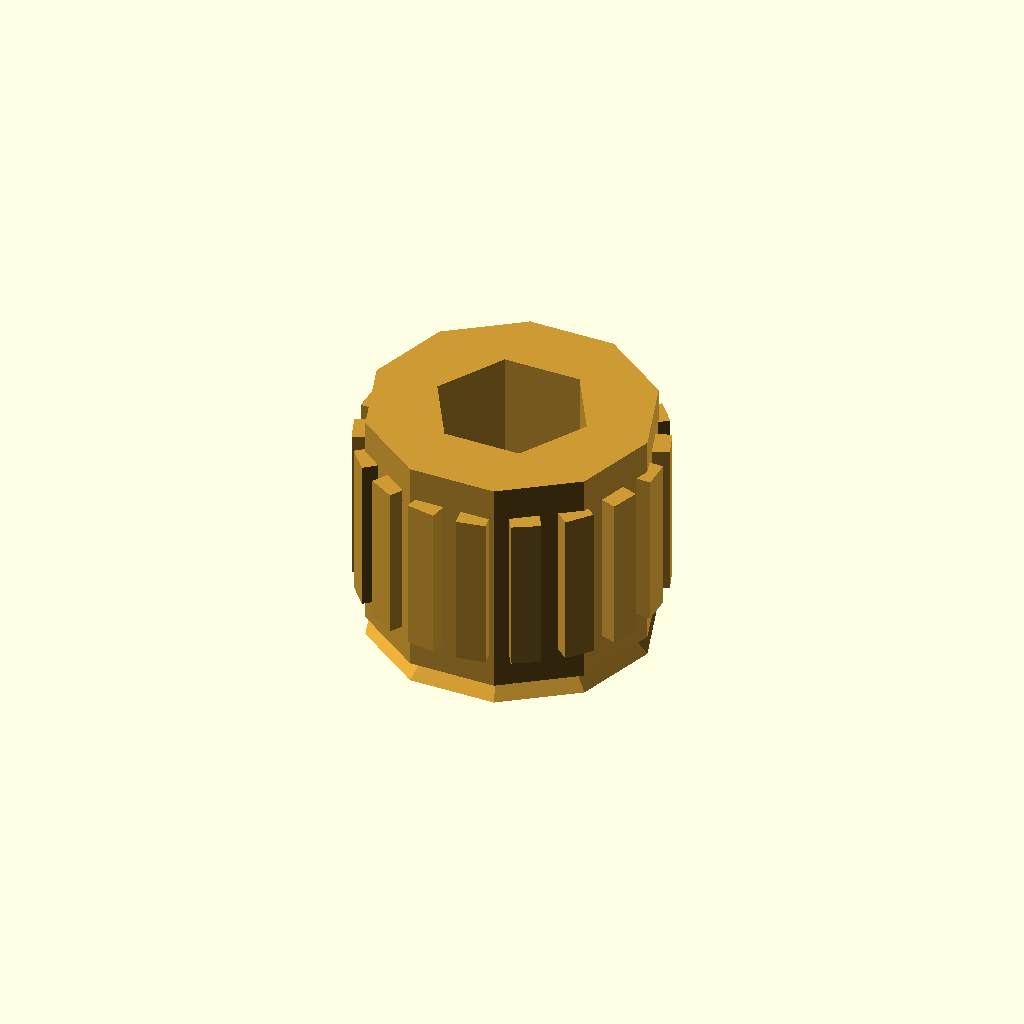
Cell 1: the model at its default parameters.
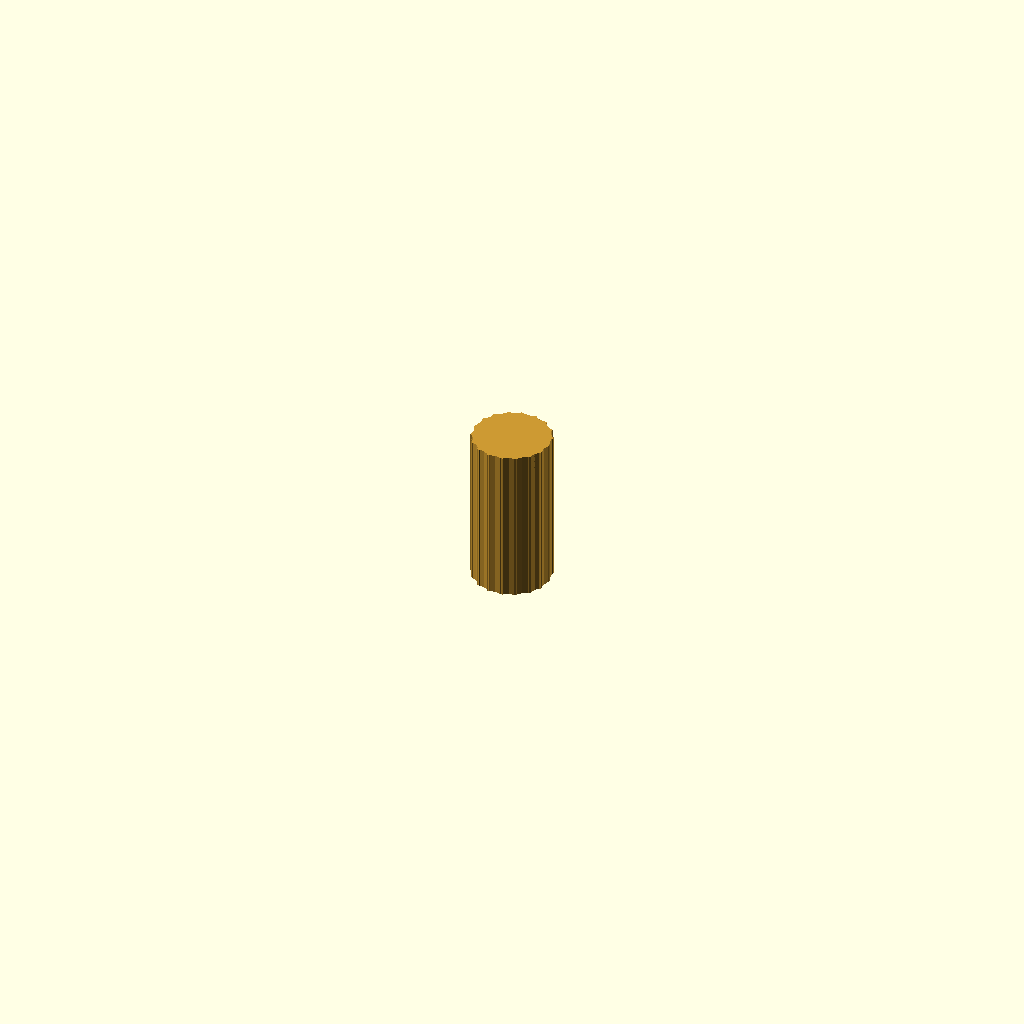
Cell 2: the same model with insert_outer_diameter = 0.1.
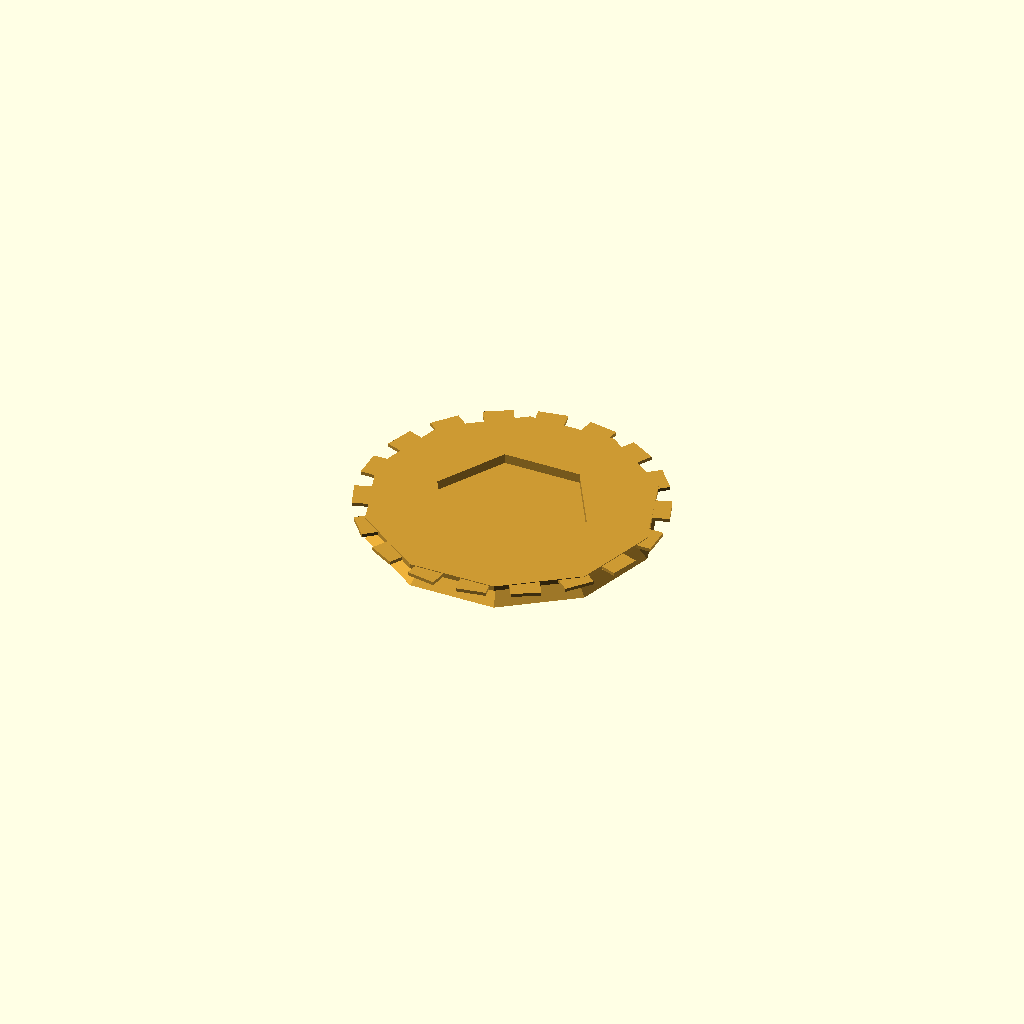
Cell 3: insert_length = 0.1 (everything else at default).
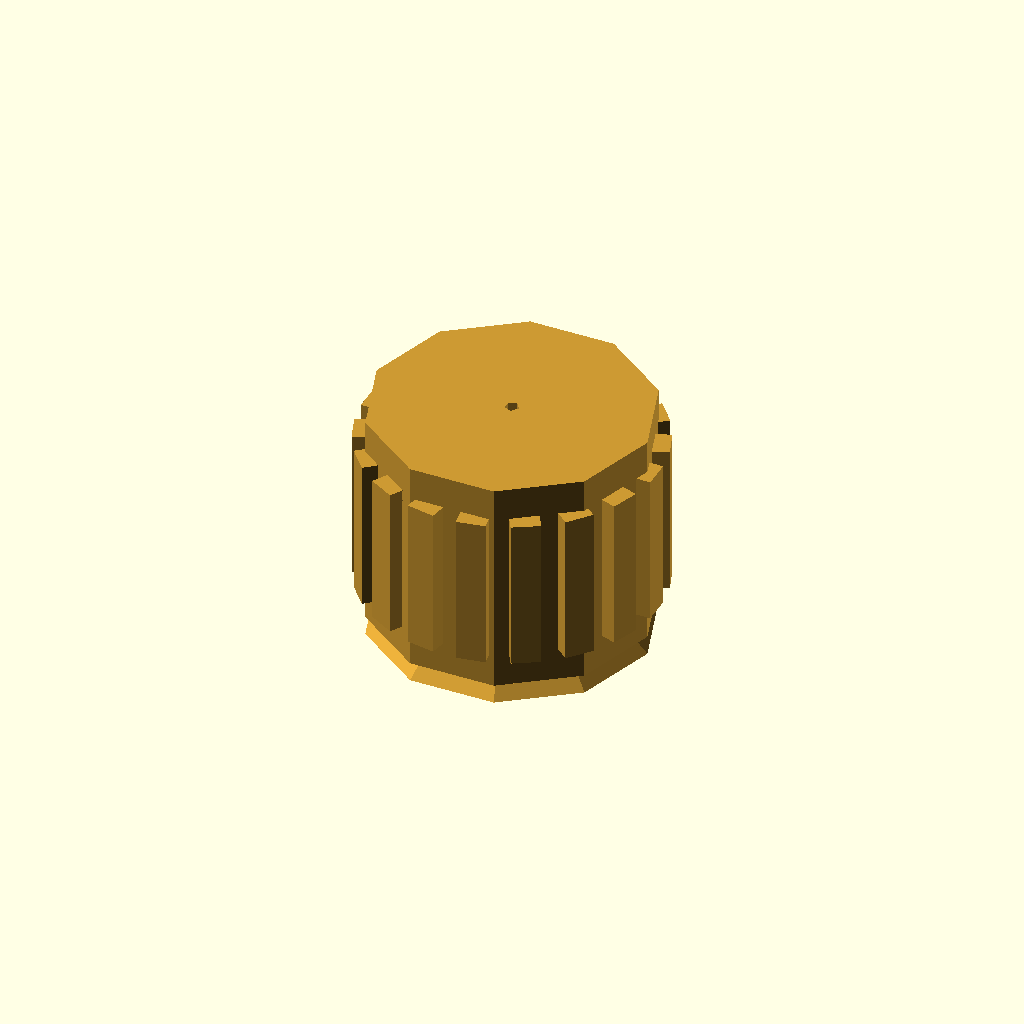
Cell 4: the same model with screw_nominal_diameter = 0.1.
All cells are drawn from one camera (rotation 55°, 0°, 25°, orthographic, colour scheme Cornfield), so only the parameter changes between them.
Source of the model, results/nopscadlib/ablations/no_multiview/scad/insert__F1BM3.scad:
// Parameters
insert_outer_diameter = 5.8; //[2.9:11.6:0.1]
insert_length = 4.6; //[2.3:9.2:0.1]
screw_nominal_diameter = 3; //[1.5:6:0.1]
internal_thread_pitch_mm = 0.5; //[0.25:1:0.05]
lead_in_chamfer_depth_mm = 0.4; //[0.2:0.8:0.05]
knurl_depth_mm = 0.2; //[0.1:0.4:0.05]
knurl_pitch_mm = 0.8; //[0.4:1.6:0.05]
tolerance_outer_diameter_mm = 0; //[-0.2:0.2:0.01]
tolerance_length_mm = 0; //[-0.3:0.3:0.01]
internal_thread_clearance_mm = 0.2; //[0.05:0.5:0.05]
bore_extra_depth_mm = 0.2; //[0.1:0.6:0.05]
overlap_mm = 0.8; //[0.5:2:0.1]
knurl_count = 18; //[8:40:1]
ridge_width_mm = 0.6; //[0.3:1.2:0.05]
ridge_height_fraction = 0.7; //[0.3:1:0.05]

// Threaded Insert - complete geometry
module threaded_insert() {
  color([0.8, 0.6, 0.2]) { // Brass color
    difference() {
      // Insert body with chamfer
      union() {
        // Main cylindrical body
        cylinder(
          r=(insert_outer_diameter + tolerance_outer_diameter_mm) / 2,
          h=insert_length + tolerance_length_mm,
          center=true
        );
        // Lead-in chamfer
        translate([0, 0, -(insert_length + tolerance_length_mm) / 2 + lead_in_chamfer_depth_mm / 2 - overlap_mm / 2])
          cylinder(
            r1=(insert_outer_diameter + tolerance_outer_diameter_mm) / 2,
            r2=(insert_outer_diameter + tolerance_outer_diameter_mm) / 2 - lead_in_chamfer_depth_mm,
            h=lead_in_chamfer_depth_mm,
            center=true
          );
      }
      // Internal thread bore
      cylinder(
        r=(screw_nominal_diameter + internal_thread_clearance_mm) / 2,
        h=(insert_length + tolerance_length_mm) + bore_extra_depth_mm,
        center=true
      );
    }
    // Knurling ridges
    union() {
      for (i = [0:knurl_count-1]) {
        rotate([0, 0, i * 360 / knurl_count])
          translate([(insert_outer_diameter + tolerance_outer_diameter_mm) / 2 + (knurl_depth_mm + overlap_mm) / 2 - overlap_mm, 0, 0])
            cube(
              [knurl_depth_mm + overlap_mm, ridge_width_mm, (insert_length + tolerance_length_mm) * ridge_height_fraction],
              center=true
            );
      }
    }
  }
}

// Assembly
module assembly() {
  threaded_insert();
}

assembly();
Parameter table extracted from the source (name, type, default, range or options):
insert_outer_diameter: number, default 5.8, range 0.1 to 2.9, step 11.6
insert_length: number, default 4.6, range 0.1 to 2.3, step 9.2
screw_nominal_diameter: number, default 3, range 0.1 to 1.5, step 6
internal_thread_pitch_mm: number, default 0.5, range 0.05 to 0.25, step 1
lead_in_chamfer_depth_mm: number, default 0.4, range 0.05 to 0.2, step 0.8
knurl_depth_mm: number, default 0.2, range 0.05 to 0.1, step 0.4
knurl_pitch_mm: number, default 0.8, range 0.05 to 0.4, step 1.6
tolerance_outer_diameter_mm: number, default 0, range -0.2 to 0.01, step 0.2
tolerance_length_mm: number, default 0, range -0.3 to 0.01, step 0.3
internal_thread_clearance_mm: number, default 0.2, range 0.05 to 0.05, step 0.5
bore_extra_depth_mm: number, default 0.2, range 0.05 to 0.1, step 0.6
overlap_mm: number, default 0.8, range 0.1 to 0.5, step 2
knurl_count: number, default 18, range 1 to 8, step 40
ridge_width_mm: number, default 0.6, range 0.05 to 0.3, step 1.2
ridge_height_fraction: number, default 0.7, range 0.05 to 0.3, step 1
